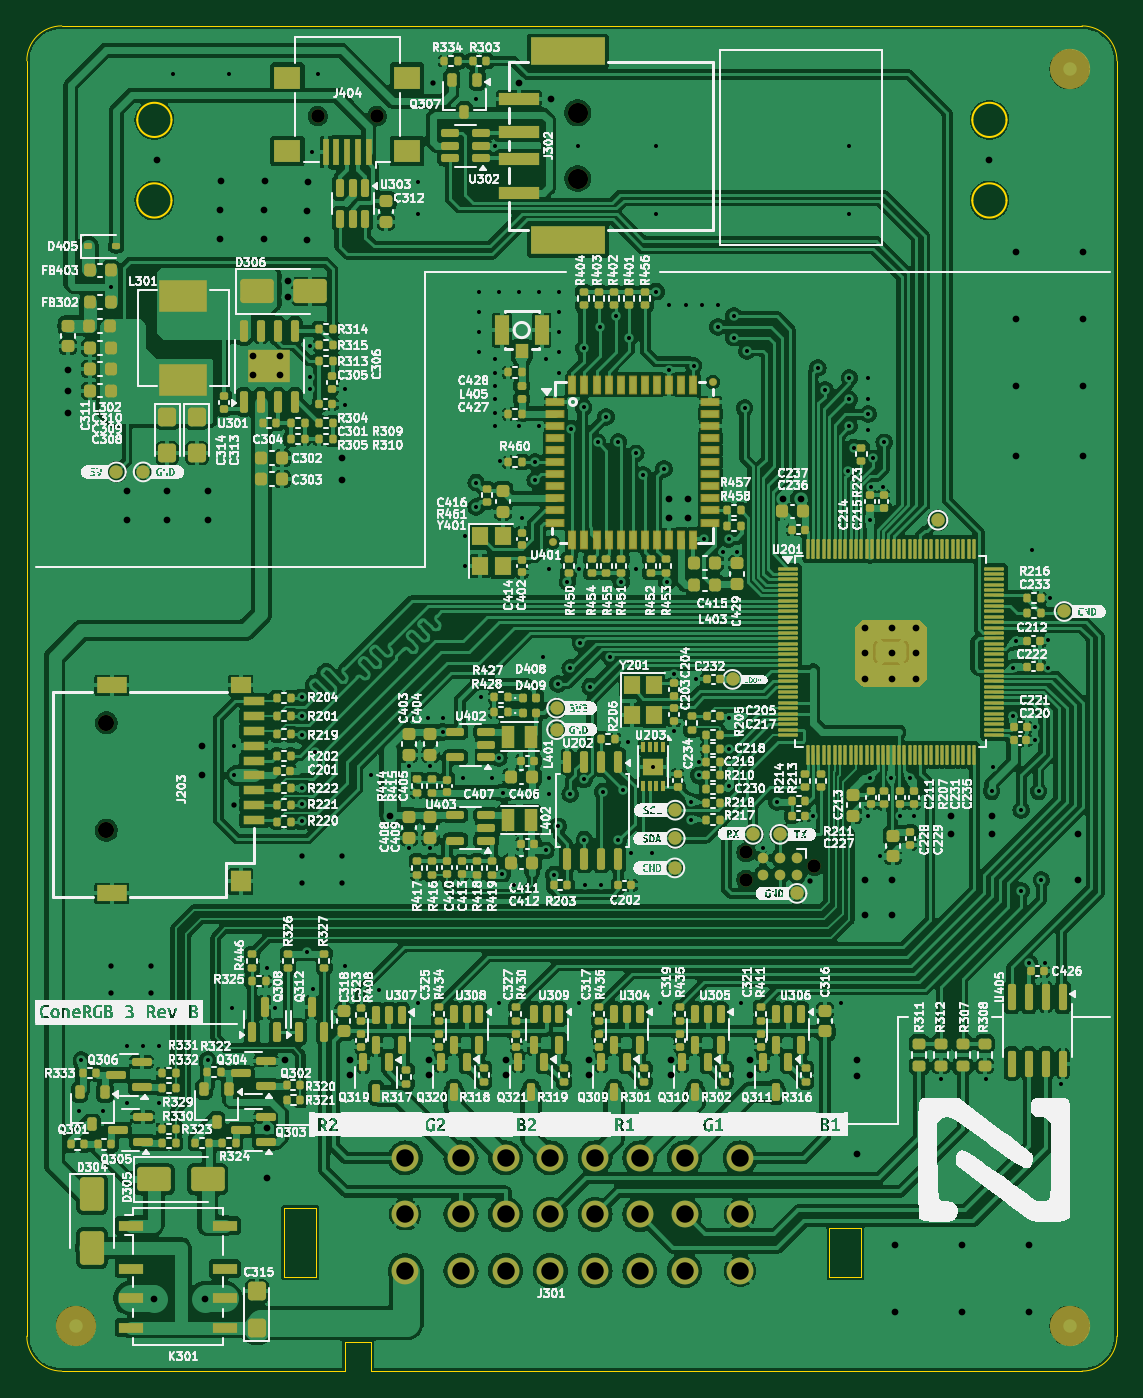
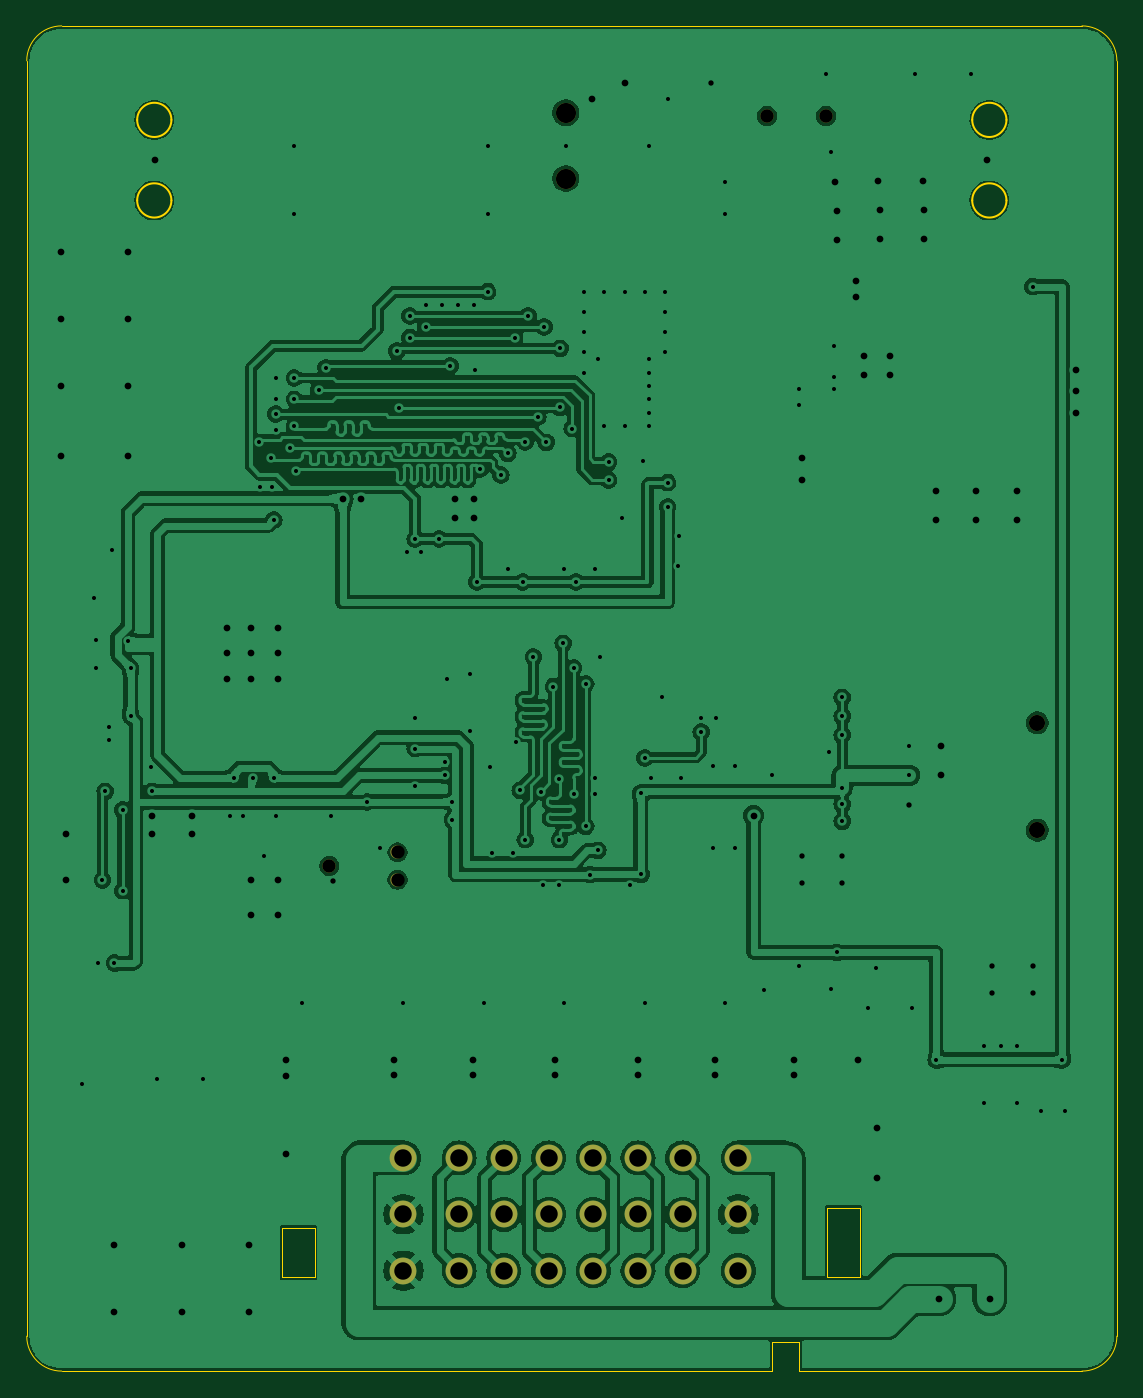
Circuit board: 13 layer files. Board 81.2 x 100.2 mm.
- bottom_copper: underglow3-CuBottom.gbr (184963 bytes)
- inner_copper: underglow3-CuIn1.gbr (123170 bytes)
- inner_copper: underglow3-CuIn2.gbr (123170 bytes)
- top_copper: underglow3-CuTop.gbr (590179 bytes)
- outline: underglow3-EdgeCuts.gbr (2013 bytes)
- bottom_mask: underglow3-MaskBottom.gbr (1414 bytes)
- top_mask: underglow3-MaskTop.gbr (28461 bytes)
- drill: underglow3-NPTH.drl (660 bytes)
- drill: underglow3-PTH.drl (5441 bytes)
- paste: underglow3-PasteBottom.gbr (453 bytes)
- paste: underglow3-PasteTop.gbr (25808 bytes)
- bottom_silk: underglow3-SilkBottom.gbr (1424 bytes)
- top_silk: underglow3-SilkTop.gbr (581505 bytes)

=== bottom_copper: underglow3-CuBottom.gbr (184963 bytes, source omitted) ===
=== inner_copper: underglow3-CuIn1.gbr (123170 bytes, source omitted) ===
=== inner_copper: underglow3-CuIn2.gbr (123170 bytes, source omitted) ===
=== top_copper: underglow3-CuTop.gbr (590179 bytes, source omitted) ===
=== outline: underglow3-EdgeCuts.gbr ===
%TF.GenerationSoftware,KiCad,Pcbnew,8.0.1*%
%TF.CreationDate,2024-03-23T09:32:29-06:00*%
%TF.ProjectId,underglow3,756e6465-7267-46c6-9f77-332e6b696361,rev?*%
%TF.SameCoordinates,Original*%
%TF.FileFunction,Profile,NP*%
%FSLAX46Y46*%
G04 Gerber Fmt 4.6, Leading zero omitted, Abs format (unit mm)*
G04 Created by KiCad (PCBNEW 8.0.1) date 2024-03-23 09:32:29*
%MOMM*%
%LPD*%
G01*
G04 APERTURE LIST*
%TA.AperFunction,Profile*%
%ADD10C,0.100000*%
%TD*%
%TA.AperFunction,Profile*%
%ADD11C,0.160000*%
%TD*%
G04 APERTURE END LIST*
D10*
X56100000Y7300000D02*
X58500000Y7300000D01*
X58500000Y3600000D01*
X56100000Y3600000D01*
X56100000Y7300000D01*
D11*
X69309548Y89818754D02*
G75*
G02*
X66759548Y89818754I-1275000J0D01*
G01*
X66759548Y89818754D02*
G75*
G02*
X69309548Y89818754I1275000J0D01*
G01*
D10*
X-1065452Y-3381246D02*
X20000000Y-3381246D01*
D11*
X7109547Y83818754D02*
G75*
G02*
X4559547Y83818754I-1275000J0D01*
G01*
X4559547Y83818754D02*
G75*
G02*
X7109547Y83818754I1275000J0D01*
G01*
D10*
X77534548Y-781246D02*
X77534548Y94218754D01*
X-3665452Y94218754D02*
G75*
G02*
X-1065452Y96818706I2599952J0D01*
G01*
X-1065452Y-3381246D02*
G75*
G02*
X-3665500Y-781246I-48J2600000D01*
G01*
X-1065452Y96818754D02*
X74925000Y96818754D01*
X74934548Y96818754D02*
G75*
G02*
X77534500Y94218754I-48J-2600000D01*
G01*
X77534548Y-781246D02*
G75*
G02*
X74934548Y-3381294I-2600048J0D01*
G01*
D11*
X69309548Y83818754D02*
G75*
G02*
X66759548Y83818754I-1275000J0D01*
G01*
X66759548Y83818754D02*
G75*
G02*
X69309548Y83818754I1275000J0D01*
G01*
D10*
X20000000Y-1200000D02*
X22000000Y-1200000D01*
X22000000Y-1200000D02*
X22000000Y-3380000D01*
X74934548Y-3381246D02*
X22000000Y-3381246D01*
X15500000Y8800000D02*
X17900000Y8800000D01*
X17900000Y3600000D01*
X15500000Y3600000D01*
X15500000Y8800000D01*
X-3665452Y94218754D02*
X-3665452Y-775000D01*
D11*
X7109547Y89818754D02*
G75*
G02*
X4559547Y89818754I-1275000J0D01*
G01*
X4559547Y89818754D02*
G75*
G02*
X7109547Y89818754I1275000J0D01*
G01*
D10*
X20000000Y-3380000D02*
X20000000Y-1200000D01*
M02*

=== bottom_mask: underglow3-MaskBottom.gbr ===
%TF.GenerationSoftware,KiCad,Pcbnew,8.0.1*%
%TF.CreationDate,2024-03-23T09:32:29-06:00*%
%TF.ProjectId,underglow3,756e6465-7267-46c6-9f77-332e6b696361,rev?*%
%TF.SameCoordinates,Original*%
%TF.FileFunction,Soldermask,Bot*%
%TF.FilePolarity,Negative*%
%FSLAX46Y46*%
G04 Gerber Fmt 4.6, Leading zero omitted, Abs format (unit mm)*
G04 Created by KiCad (PCBNEW 8.0.1) date 2024-03-23 09:32:29*
%MOMM*%
%LPD*%
G01*
G04 APERTURE LIST*
%ADD10C,1.200000*%
%ADD11C,1.500025*%
%ADD12C,1.000000*%
%ADD13C,2.000000*%
%ADD14C,0.990600*%
G04 APERTURE END LIST*
D10*
%TO.C,J203*%
X2263513Y44900026D03*
X2263513Y36900026D03*
%TD*%
D11*
%TO.C,J302*%
X37375057Y85449911D03*
X37375057Y90350089D03*
%TD*%
D12*
%TO.C,J404*%
X22400000Y90100000D03*
X18000000Y90100000D03*
%TD*%
D13*
%TO.C,J301*%
X49475000Y12500000D03*
X45325000Y12500000D03*
X41995000Y12500000D03*
X38665000Y12500000D03*
X35335000Y12500000D03*
X32005000Y12500000D03*
X28675000Y12500000D03*
X24525000Y12500000D03*
X49475000Y8300000D03*
X45325000Y8300000D03*
X41995000Y8300000D03*
X38665000Y8300000D03*
X35335000Y8300000D03*
X32005000Y8300000D03*
X28675000Y8300000D03*
X24525000Y8300000D03*
X49475000Y4100000D03*
X45325000Y4100000D03*
X41995000Y4100000D03*
X38665000Y4100000D03*
X35335000Y4100000D03*
X32005000Y4100000D03*
X28675000Y4100000D03*
X24525000Y4100000D03*
%TD*%
D14*
%TO.C,J202*%
X54999795Y34235000D03*
X49919795Y33219000D03*
X49919795Y35251000D03*
%TD*%
M02*

=== top_mask: underglow3-MaskTop.gbr (28461 bytes, source omitted) ===
=== drill: underglow3-NPTH.drl ===
M48
; DRILL file {KiCad 8.0.1} date 2024-03-23T09:32:29-0600
; FORMAT={-:-/ absolute / inch / decimal}
; #@! TF.CreationDate,2024-03-23T09:32:29-06:00
; #@! TF.GenerationSoftware,Kicad,Pcbnew,8.0.1
; #@! TF.FileFunction,NonPlated,1,4,NPTH
FMAT,2
INCH
; #@! TA.AperFunction,NonPlated,NPTH,ComponentDrill
T1C0.0390
; #@! TA.AperFunction,NonPlated,NPTH,ComponentDrill
T2C0.0394
; #@! TA.AperFunction,NonPlated,NPTH,ComponentDrill
T3C0.0472
; #@! TA.AperFunction,NonPlated,NPTH,ComponentDrill
T4C0.0591
%
G90
G05
T1
X1.9653Y1.3878
X1.9653Y1.3078
X2.1653Y1.3478
T2
X0.7087Y3.5472
X0.8819Y3.5472
T3
X0.0891Y1.7677
X0.0891Y1.4528
T4
X1.4715Y3.5571
X1.4715Y3.3642
M30

=== drill: underglow3-PTH.drl (5441 bytes, source omitted) ===
=== paste: underglow3-PasteBottom.gbr ===
%TF.GenerationSoftware,KiCad,Pcbnew,8.0.1*%
%TF.CreationDate,2024-03-23T09:32:29-06:00*%
%TF.ProjectId,underglow3,756e6465-7267-46c6-9f77-332e6b696361,rev?*%
%TF.SameCoordinates,Original*%
%TF.FileFunction,Paste,Bot*%
%TF.FilePolarity,Positive*%
%FSLAX46Y46*%
G04 Gerber Fmt 4.6, Leading zero omitted, Abs format (unit mm)*
G04 Created by KiCad (PCBNEW 8.0.1) date 2024-03-23 09:32:29*
%MOMM*%
%LPD*%
G01*
G04 APERTURE LIST*
G04 APERTURE END LIST*
M02*

=== paste: underglow3-PasteTop.gbr (25808 bytes, source omitted) ===
=== bottom_silk: underglow3-SilkBottom.gbr ===
%TF.GenerationSoftware,KiCad,Pcbnew,8.0.1*%
%TF.CreationDate,2024-03-23T09:32:29-06:00*%
%TF.ProjectId,underglow3,756e6465-7267-46c6-9f77-332e6b696361,rev?*%
%TF.SameCoordinates,Original*%
%TF.FileFunction,Legend,Bot*%
%TF.FilePolarity,Positive*%
%FSLAX46Y46*%
G04 Gerber Fmt 4.6, Leading zero omitted, Abs format (unit mm)*
G04 Created by KiCad (PCBNEW 8.0.1) date 2024-03-23 09:32:29*
%MOMM*%
%LPD*%
G01*
G04 APERTURE LIST*
%ADD10C,1.200000*%
%ADD11C,1.500025*%
%ADD12C,1.000000*%
%ADD13C,2.000000*%
%ADD14C,0.990600*%
G04 APERTURE END LIST*
%LPC*%
D10*
%TO.C,J203*%
X2263513Y44900026D03*
X2263513Y36900026D03*
%TD*%
D11*
%TO.C,J302*%
X37375057Y85449911D03*
X37375057Y90350089D03*
%TD*%
D12*
%TO.C,J404*%
X22400000Y90100000D03*
X18000000Y90100000D03*
%TD*%
D13*
%TO.C,J301*%
X49475000Y12500000D03*
X45325000Y12500000D03*
X41995000Y12500000D03*
X38665000Y12500000D03*
X35335000Y12500000D03*
X32005000Y12500000D03*
X28675000Y12500000D03*
X24525000Y12500000D03*
X49475000Y8300000D03*
X45325000Y8300000D03*
X41995000Y8300000D03*
X38665000Y8300000D03*
X35335000Y8300000D03*
X32005000Y8300000D03*
X28675000Y8300000D03*
X24525000Y8300000D03*
X49475000Y4100000D03*
X45325000Y4100000D03*
X41995000Y4100000D03*
X38665000Y4100000D03*
X35335000Y4100000D03*
X32005000Y4100000D03*
X28675000Y4100000D03*
X24525000Y4100000D03*
%TD*%
D14*
%TO.C,J202*%
X54999795Y34235000D03*
X49919795Y33219000D03*
X49919795Y35251000D03*
%TD*%
%LPD*%
M02*

=== top_silk: underglow3-SilkTop.gbr (581505 bytes, source omitted) ===
